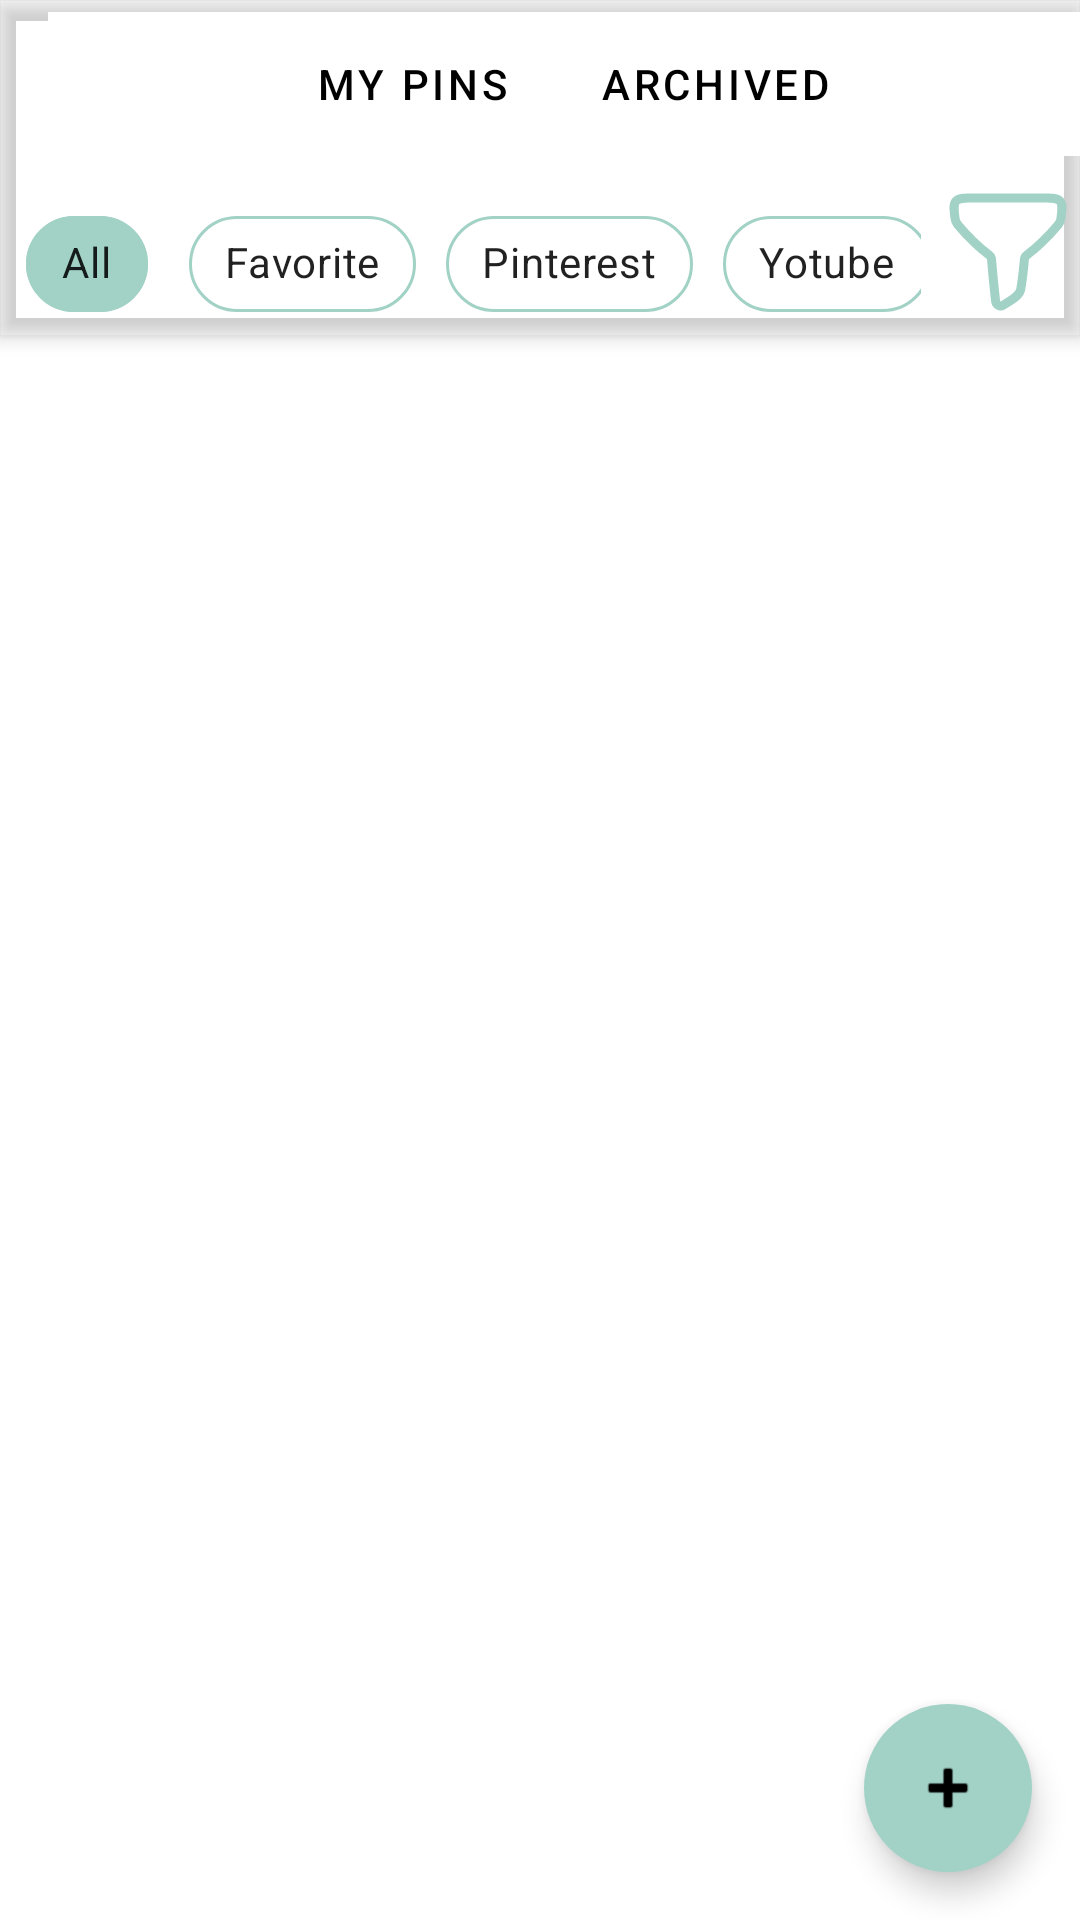

Layout XML and referenced resources for this Android screen:
<!-- AndroidManifest.xml: application theme Theme.Revisly -->
<!-- res/layout/fragment_home.xml -->
<?xml version="1.0" encoding="utf-8"?>
<androidx.coordinatorlayout.widget.CoordinatorLayout
    xmlns:android="http://schemas.android.com/apk/res/android"
    xmlns:app="http://schemas.android.com/apk/res-auto"
    xmlns:tools="http://schemas.android.com/tools"
    android:layout_width="match_parent"
    android:layout_height="match_parent"
    android:background="@color/white"
    tools:context=".Screens.HomeFragment">

    <com.google.android.material.appbar.AppBarLayout
        android:layout_width="match_parent"
        android:layout_height="wrap_content"
        android:background="@android:color/transparent"
        android:elevation="0dp">

        <com.google.android.material.appbar.MaterialToolbar
            android:layout_width="match_parent"
            android:layout_height="?attr/actionBarSize"
            android:background="@android:color/transparent"
            app:titleTextColor="@color/black">

            <com.google.android.material.tabs.TabLayout
                android:id="@+id/tabLayout"
                android:layout_width="match_parent"
                android:layout_height="wrap_content"
                android:layout_gravity="center"
                app:tabGravity="center"
                app:tabIndicatorHeight="0dp"
                app:tabTextColor="@color/black">

                <com.google.android.material.tabs.TabItem
                    android:layout_width="wrap_content"
                    android:layout_height="wrap_content"
                    android:text="My Pins" />

                <com.google.android.material.tabs.TabItem
                    android:layout_width="wrap_content"
                    android:layout_height="wrap_content"
                    android:text="Archived" />

            </com.google.android.material.tabs.TabLayout>

        </com.google.android.material.appbar.MaterialToolbar>

        <RelativeLayout
            android:layout_width="match_parent"
            android:layout_height="wrap_content"
            >


            <HorizontalScrollView
                android:layout_width="match_parent"
                android:layout_height="wrap_content"
                android:layout_alignParentStart="true"
                android:layout_marginEnd="5dp"
                android:layout_toStartOf="@+id/FilterOption"
                android:scrollbars="none">


                <com.google.android.material.chip.ChipGroup
                    android:id="@+id/chipGroup"
                    android:layout_width="match_parent"
                    android:layout_height="wrap_content"
                    android:layout_marginStart="5dp"
                    android:layout_marginTop="8dp"
                    app:chipSpacing="8dp"
                    app:chipSpacingHorizontal="10dp"
                    app:chipSpacingVertical="10dp"
                    app:singleLine="true"
                    app:singleSelection="true"
                    app:textEndPadding="8dp"
                    app:textStartPadding="8dp">

                    <com.google.android.material.chip.Chip
                        android:id="@+id/All"
                        android:layout_width="wrap_content"
                        android:layout_height="wrap_content"
                        android:checkable="true"
                        android:checked="true"

                        android:text="All"
                        android:textSize="14sp"
                        app:checkedIcon="@null"
                        app:checkedIconVisible="false"
                        app:chipBackgroundColor="@color/chip_background_selector"
                        app:chipStrokeColor="@color/itemselected"
                        app:chipStrokeWidth="1dp"
                        app:rippleColor="@color/white" />

                    <com.google.android.material.chip.Chip
                        android:id="@+id/Fav"
                        android:layout_width="wrap_content"
                        android:layout_height="wrap_content"
                        android:checkable="true"
                        android:text="Favorite"
                        android:textSize="14sp"
                        app:checkedIcon="@null"
                        app:checkedIconVisible="false"
                        app:chipBackgroundColor="@color/chip_background_selector"

                        app:chipStrokeColor="@color/itemselected"
                        app:chipStrokeWidth="1dp"
                        app:rippleColor="@color/itemselected" />


                    <com.google.android.material.chip.Chip
                        android:id="@+id/Pin"
                        android:layout_width="wrap_content"
                        android:layout_height="wrap_content"
                        android:checkable="true"
                        android:text="Pinterest"
                        android:textSize="14sp"
                        app:checkedIcon="@null"
                        app:checkedIconVisible="false"
                        app:chipBackgroundColor="@color/chip_background_selector"

                        app:chipStrokeColor="@color/itemselected"
                        app:chipStrokeWidth="1dp"
                        app:rippleColor="@color/itemselected" />

                    <com.google.android.material.chip.Chip
                        android:id="@+id/Yotube"
                        android:layout_width="wrap_content"
                        android:layout_height="wrap_content"
                        android:checkable="true"
                        android:text="Yotube"
                        android:textSize="14sp"
                        app:checkedIcon="@null"
                        app:checkedIconVisible="false"
                        app:chipBackgroundColor="@color/chip_background_selector"

                        app:chipStrokeColor="@color/itemselected"
                        app:chipStrokeWidth="1dp"
                        app:rippleColor="@color/itemselected" />

                    <com.google.android.material.chip.Chip
                        android:id="@+id/Insta"
                        android:layout_width="wrap_content"
                        android:layout_height="wrap_content"
                        android:checkable="true"
                        android:text="Instagram"
                        android:textSize="14sp"
                        app:checkedIcon="@null"
                        app:checkedIconVisible="false"
                        app:chipBackgroundColor="@color/chip_background_selector"

                        app:chipStrokeColor="@color/itemselected"
                        app:chipStrokeWidth="1dp"
                        app:rippleColor="@color/itemselected" />

                </com.google.android.material.chip.ChipGroup>

            </HorizontalScrollView>

            <ImageView
                android:id="@+id/FilterOption"
                android:layout_width="wrap_content"
                android:layout_height="wrap_content"
                android:layout_centerVertical="true"
                android:layout_alignParentEnd="true"
                android:src="@drawable/ic_filter"
                app:tint="@color/itemselected" />

        </RelativeLayout>


    </com.google.android.material.appbar.AppBarLayout>

    <androidx.recyclerview.widget.RecyclerView
        android:id="@+id/TestPin"
        android:layout_width="match_parent"
        android:layout_height="match_parent"
        android:clipToPadding="false"
        android:paddingTop="8dp"
        android:paddingBottom="80dp"
        app:layout_behavior="@string/appbar_scrolling_view_behavior"
        tools:itemCount="5"
        android:layout_marginBottom="80dp"
        tools:listitem="@layout/activity_share" />

    <com.google.android.material.floatingactionbutton.ExtendedFloatingActionButton
        android:id="@+id/AddSave"
        android:layout_width="wrap_content"
        android:layout_height="wrap_content"
        android:layout_gravity="bottom|end"
        android:layout_margin="16dp"
        android:textColor="@color/white"
        app:backgroundTint="@color/itemselected"
        app:icon="@android:drawable/ic_input_add"
        app:iconTint="@color/black"
        app:rippleColor="@color/white" />

</androidx.coordinatorlayout.widget.CoordinatorLayout>
<!-- res/layout/activity_share.xml (included above) -->
<?xml version="1.0" encoding="utf-8"?>
<androidx.coordinatorlayout.widget.CoordinatorLayout xmlns:android="http://schemas.android.com/apk/res/android"
    xmlns:app="http://schemas.android.com/apk/res-auto"
    xmlns:tools="http://schemas.android.com/tools"
    android:id="@+id/main"
    android:layout_width="match_parent"
    android:layout_height="wrap_content"
    tools:context=".ShareActivity">


    <ProgressBar
        android:id="@+id/progressBar"
        android:layout_width="wrap_content"
        android:layout_height="wrap_content"
        android:layout_centerInParent="true"
        android:layout_gravity="center"
        android:layout_marginTop="20dp"
        android:layout_marginBottom="20dp"
        android:visibility="visible" />




            <com.google.android.material.card.MaterialCardView
                android:layout_width="match_parent"
                android:layout_marginTop="20dp"
                android:layout_marginBottom="20dp"
                android:layout_height="wrap_content"
                android:elevation="0dp"
                app:strokeWidth="1dp"
                android:id="@+id/DataCard"
                android:layout_marginHorizontal="16dp"
                app:strokeColor="@color/cardstroke"
                android:visibility="visible"
                app:cardCornerRadius="14dp">


                <RelativeLayout
                    android:layout_width="match_parent"
                    android:layout_height="match_parent"
                    android:orientation="vertical"
                    android:padding="16dp">

                    <ImageView
                        android:layout_width="85dp"
                        android:layout_height="80dp"
                        android:background="@drawable/thumnail_view"
                        android:backgroundTint="@color/thumcard"
                        android:layout_alignParentEnd="true"
                        android:scaleType="centerCrop"
                        android:id="@+id/SaveThumbnails"/>


                    <TextView
                        android:layout_width="0dp"
                        android:layout_height="wrap_content"
                        android:layout_marginEnd="16dp"

                        android:textSize="14sp"
                        android:textColor="@color/black"
                        android:maxLines="3"
                        android:id="@+id/SaveTitle"
                        android:layout_toStartOf="@+id/SaveThumbnails"
                        android:layout_alignParentStart="true"/>


                    <TextView
                        android:layout_width="0dp"
                        android:layout_height="wrap_content"
                        android:layout_marginEnd="16dp"
                        android:textSize="10sp"
                        android:textColor="@color/P_grey"
                        android:layout_marginTop="3dp"
                        android:id="@+id/SaveSource"
                        android:gravity="center_vertical"
                        android:drawablePadding="3dp"

                        android:layout_toStartOf="@+id/SaveThumbnails"
                        android:layout_below="@+id/SaveTitle"
                        android:layout_alignParentStart="true"/>


                    <com.google.android.material.textfield.TextInputLayout
                        android:id="@+id/textInputLayout"
                        style="@style/Widget.MaterialComponents.TextInputLayout.OutlinedBox"
                        android:layout_width="match_parent"
                        android:layout_height="wrap_content"
                        android:layout_below="@+id/SaveThumbnails"
                        android:layout_alignParentStart="true"
                        android:layout_alignParentEnd="true"
                        android:visibility="gone"
                        android:layout_marginTop="3dp"
                        android:hint="leave Note">

                        <com.google.android.material.textfield.TextInputEditText
                            android:id="@+id/SaveNote"
                            android:layout_width="match_parent"
                            android:layout_height="wrap_content"
                            android:textColor="@color/black"
                            android:textSize="12sp" />


                    </com.google.android.material.textfield.TextInputLayout>


                    <com.google.android.material.button.MaterialButton
                        android:layout_width="match_parent"
                        android:layout_height="wrap_content"
                        android:layout_below="@+id/textInputLayout"
                        android:layout_marginTop="7dp"
                        android:backgroundTint="@color/itemselected"
                        android:text="Save"
                        android:textColor="@color/black"
                        android:textSize="14sp"
                        app:cornerRadius="9dp"
                        android:visibility="visible"
                        android:id="@+id/btnsave"
                        />















                </RelativeLayout>


            </com.google.android.material.card.MaterialCardView>



</androidx.coordinatorlayout.widget.CoordinatorLayout>
<!-- resources referenced by this layout -->
<resources>
  <color name="P_grey">#605F5F</color>
  <color name="black">#FF000000</color>
  <color name="cardstroke">#CBCBCB</color>
  <color name="itemselected">#A1D2C5</color>
  <color name="thumcard">#ffffff</color>
  <color name="white">#FFFFFFFF</color>
  <!-- drawable ic_filter (drawable) -->
  <vector xmlns:android="http://schemas.android.com/apk/res/android"
      android:height="48dp"
      android:viewportHeight="48"
      android:viewportWidth="48"
      android:width="48dp">
        
      <path android:fillColor="#00000000"
          android:pathData="M17.714,25.012C12.74,21.292 9.192,17.2 7.254,14.9C6.654,14.188 6.458,13.666 6.34,12.748C5.936,9.604 5.734,8.032 6.656,7.016C7.578,6 9.208,6 12.468,6H35.532C38.792,6 40.422,6 41.344,7.014C42.266,8.03 42.064,9.602 41.66,12.746C41.54,13.664 41.344,14.186 40.746,14.898C38.806,17.202 35.252,21.302 30.266,25.028C30.035,25.207 29.845,25.433 29.706,25.69C29.568,25.947 29.485,26.231 29.462,26.522C28.968,31.984 28.512,34.976 28.228,36.488C27.77,38.932 24.308,40.402 22.452,41.712C21.348,42.492 20.008,41.564 19.866,40.356C19.335,35.753 18.886,31.141 18.518,26.522C18.497,26.228 18.415,25.942 18.277,25.681C18.138,25.421 17.947,25.193 17.714,25.012Z" android:strokeColor="#000000" android:strokeLineCap="round" android:strokeLineJoin="round" android:strokeWidth="3"/>
      
  </vector>
  <style name="Theme.Revisly" parent="Base.Theme.Revisly" />
  <style name="Base.Theme.Revisly" parent="Theme.MaterialComponents.DayNight.NoActionBar">
          
          
  
  
  
      </style>
</resources>
